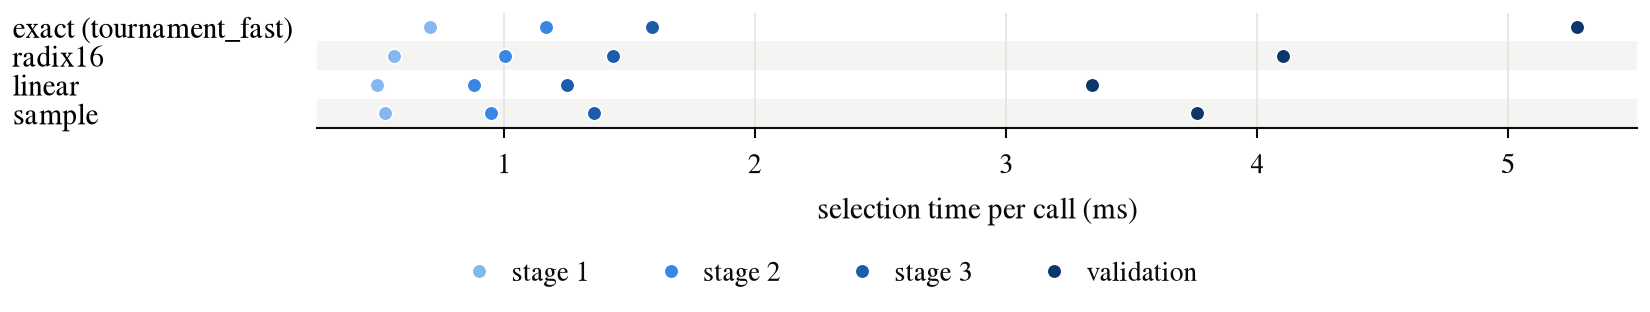

Source data for this figure (header and first rows):
shape, row_tokens, version, ms_per_call, gpu_ms_per_call, share_of_exact_winners
stage 1, 2048, exact (tournament_fast), 0.7055, 0.6645, 1.0
stage 1, 2048, radix16, 0.5594, 0.5989, 0.9995
stage 1, 2048, linear, 0.4938, 0.5227, 0.9951
stage 1, 2048, sample, 0.5253, 0.5412, 0.9827
stage 2, 4096, exact (tournament_fast), 1.167, 1.248, 1.0
stage 2, 4096, radix16, 1.003, 1.111, 0.9996
stage 2, 4096, linear, 0.8792, 0.9572, 0.9956
stage 2, 4096, sample, 0.946, 1.015, 0.9846
stage 3, 6144, exact (tournament_fast), 1.588, 1.732, 1.0
stage 3, 6144, radix16, 1.435, 1.592, 0.9996
stage 3, 6144, linear, 1.249, 1.373, 0.9959
stage 3, 6144, sample, 1.359, 1.48, 0.9856
validation, 8192, exact (tournament_fast), 5.278, 5.569, 1.0
validation, 8192, radix16, 4.104, 4.451, 0.9988
validation, 8192, linear, 3.343, 3.587, 0.9916
validation, 8192, sample, 3.76, 4.019, 0.9734
